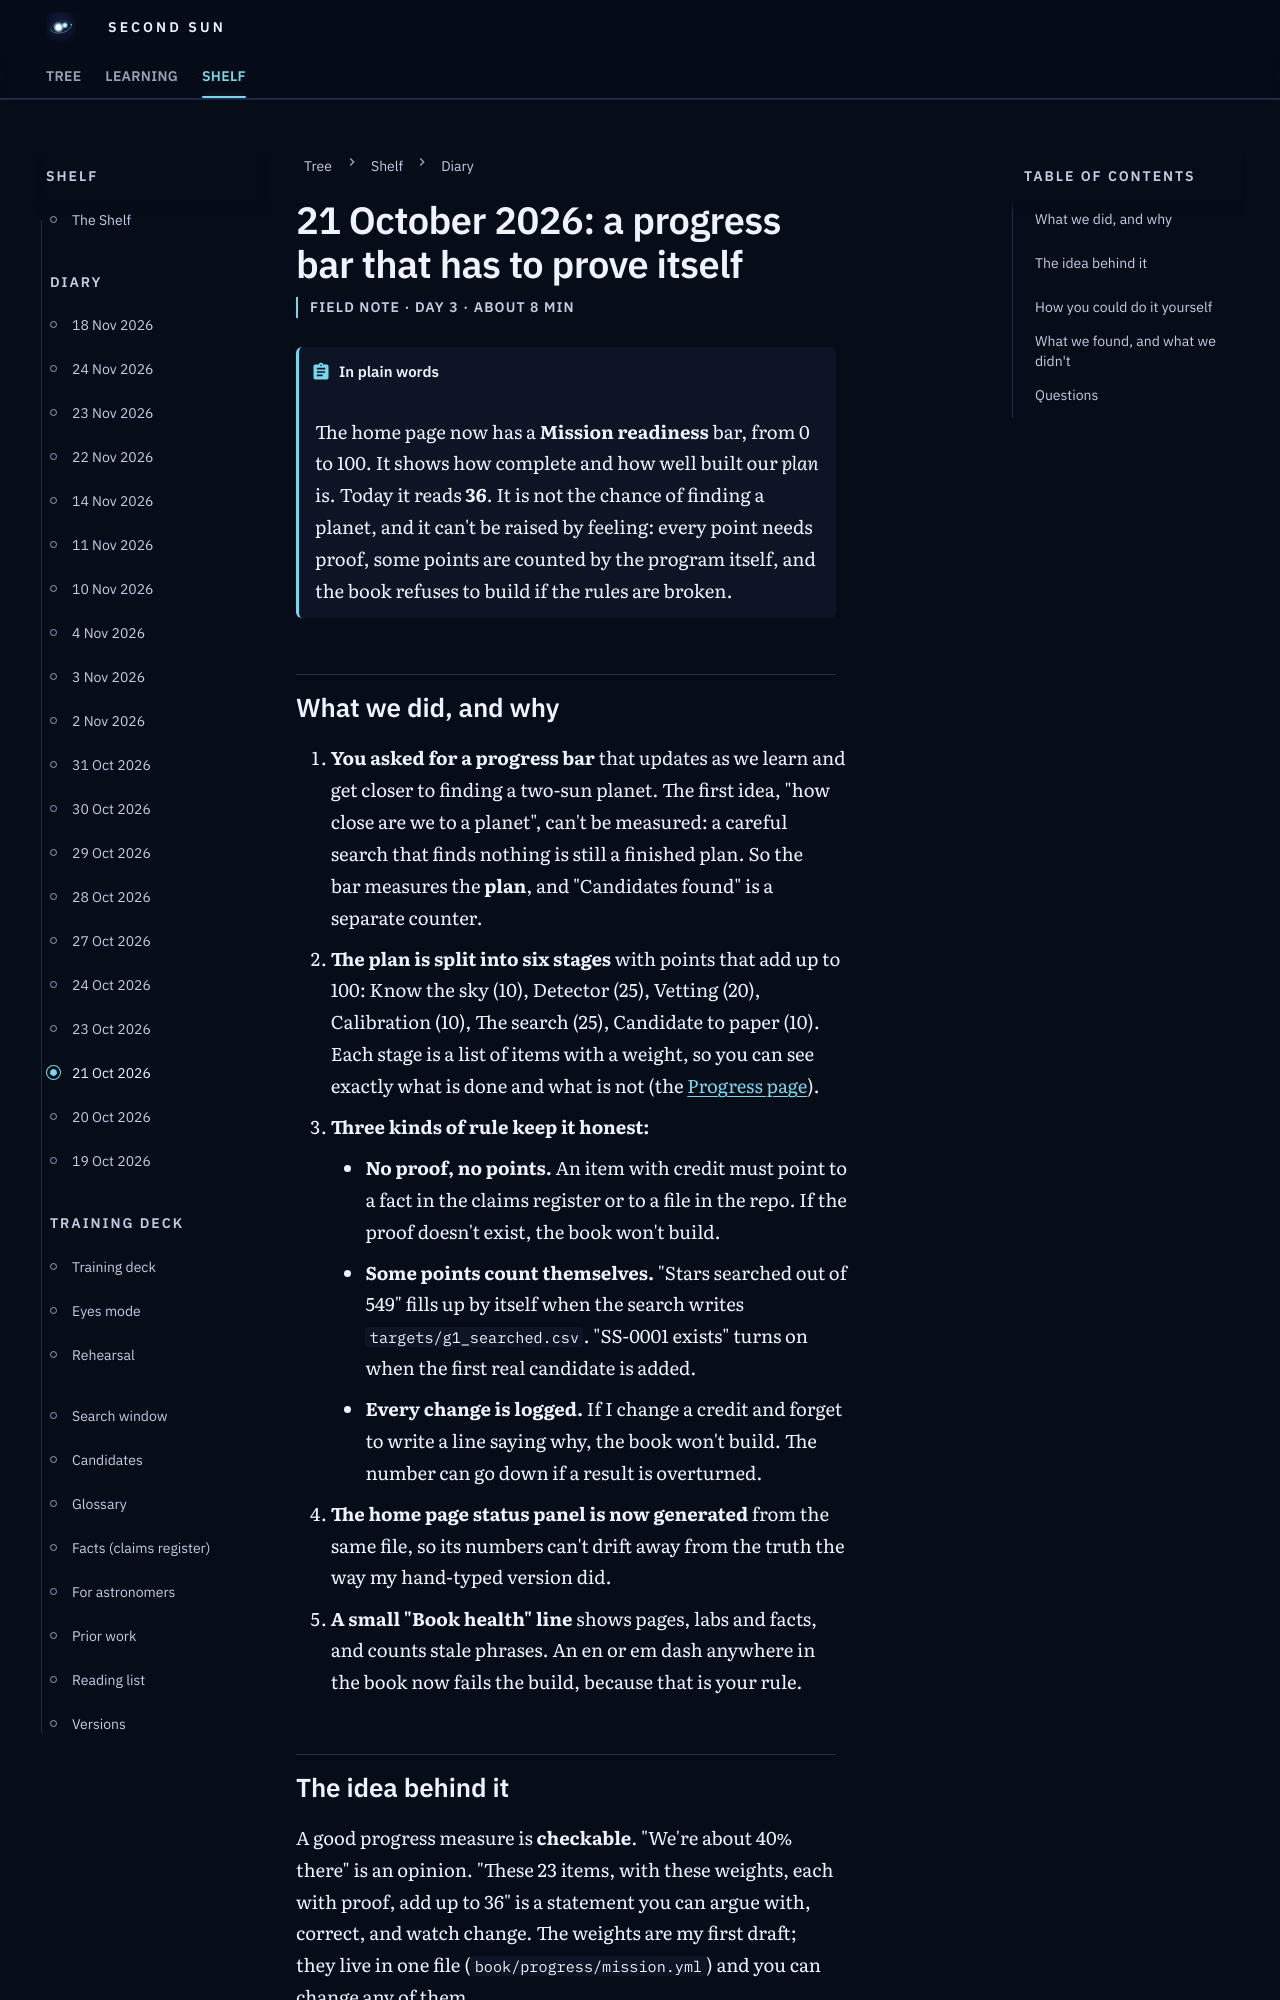

repository: M1Smacker/second-sun · page: field-notes/2026-10-21/index.html · generator: mkdocs

# 21 October 2026: a progress bar that has to prove itself

<p class="ss-meta">Field note · day 3 · about 8 min</p>

!!! plain "In plain words"
    The home page now has a **Mission readiness** bar, from 0 to 100. It shows how complete and how well built our *plan* is. Today it reads **36**. It is not the chance of finding a planet, and it can't be raised by feeling: every point needs proof, some points are counted by the program itself, and the book refuses to build if the rules are broken.

## What we did, and why

1. **You asked for a progress bar** that updates as we learn and get closer to finding a two-sun planet. The first idea, "how close are we to a planet", can't be measured: a careful search that finds nothing is still a finished plan. So the bar measures the **plan**, and "Candidates found" is a separate counter.
2. **The plan is split into six stages** with points that add up to 100: Know the sky (10), Detector (25), Vetting (20), Calibration (10), The search (25), Candidate to paper (10). Each stage is a list of items with a weight, so you can see exactly what is done and what is not (the [Progress page](../../v2/progress/)).
3. **Three kinds of rule keep it honest:**
    - **No proof, no points.** An item with credit must point to a fact in the claims register or to a file in the repo. If the proof doesn't exist, the book won't build.
    - **Some points count themselves.** "Stars searched out of 549" fills up by itself when the search writes `targets/g1_searched.csv`. "SS-0001 exists" turns on when the first real candidate is added.
    - **Every change is logged.** If I change a credit and forget to write a line saying why, the book won't build. The number can go down if a result is overturned.
4. **The home page status panel is now generated** from the same file, so its numbers can't drift away from the truth the way my hand-typed version did.
5. **A small "Book health" line** shows pages, labs and facts, and counts stale phrases. An en or em dash anywhere in the book now fails the build, because that is your rule.

## The idea behind it

A good progress measure is **checkable**. "We're about 40% there" is an opinion. "These 23 items, with these weights, each with proof, add up to 36" is a statement you can argue with, correct, and watch change. The weights are my first draft; they live in one file (`book/progress/mission.yml`) and you can change any of them.
